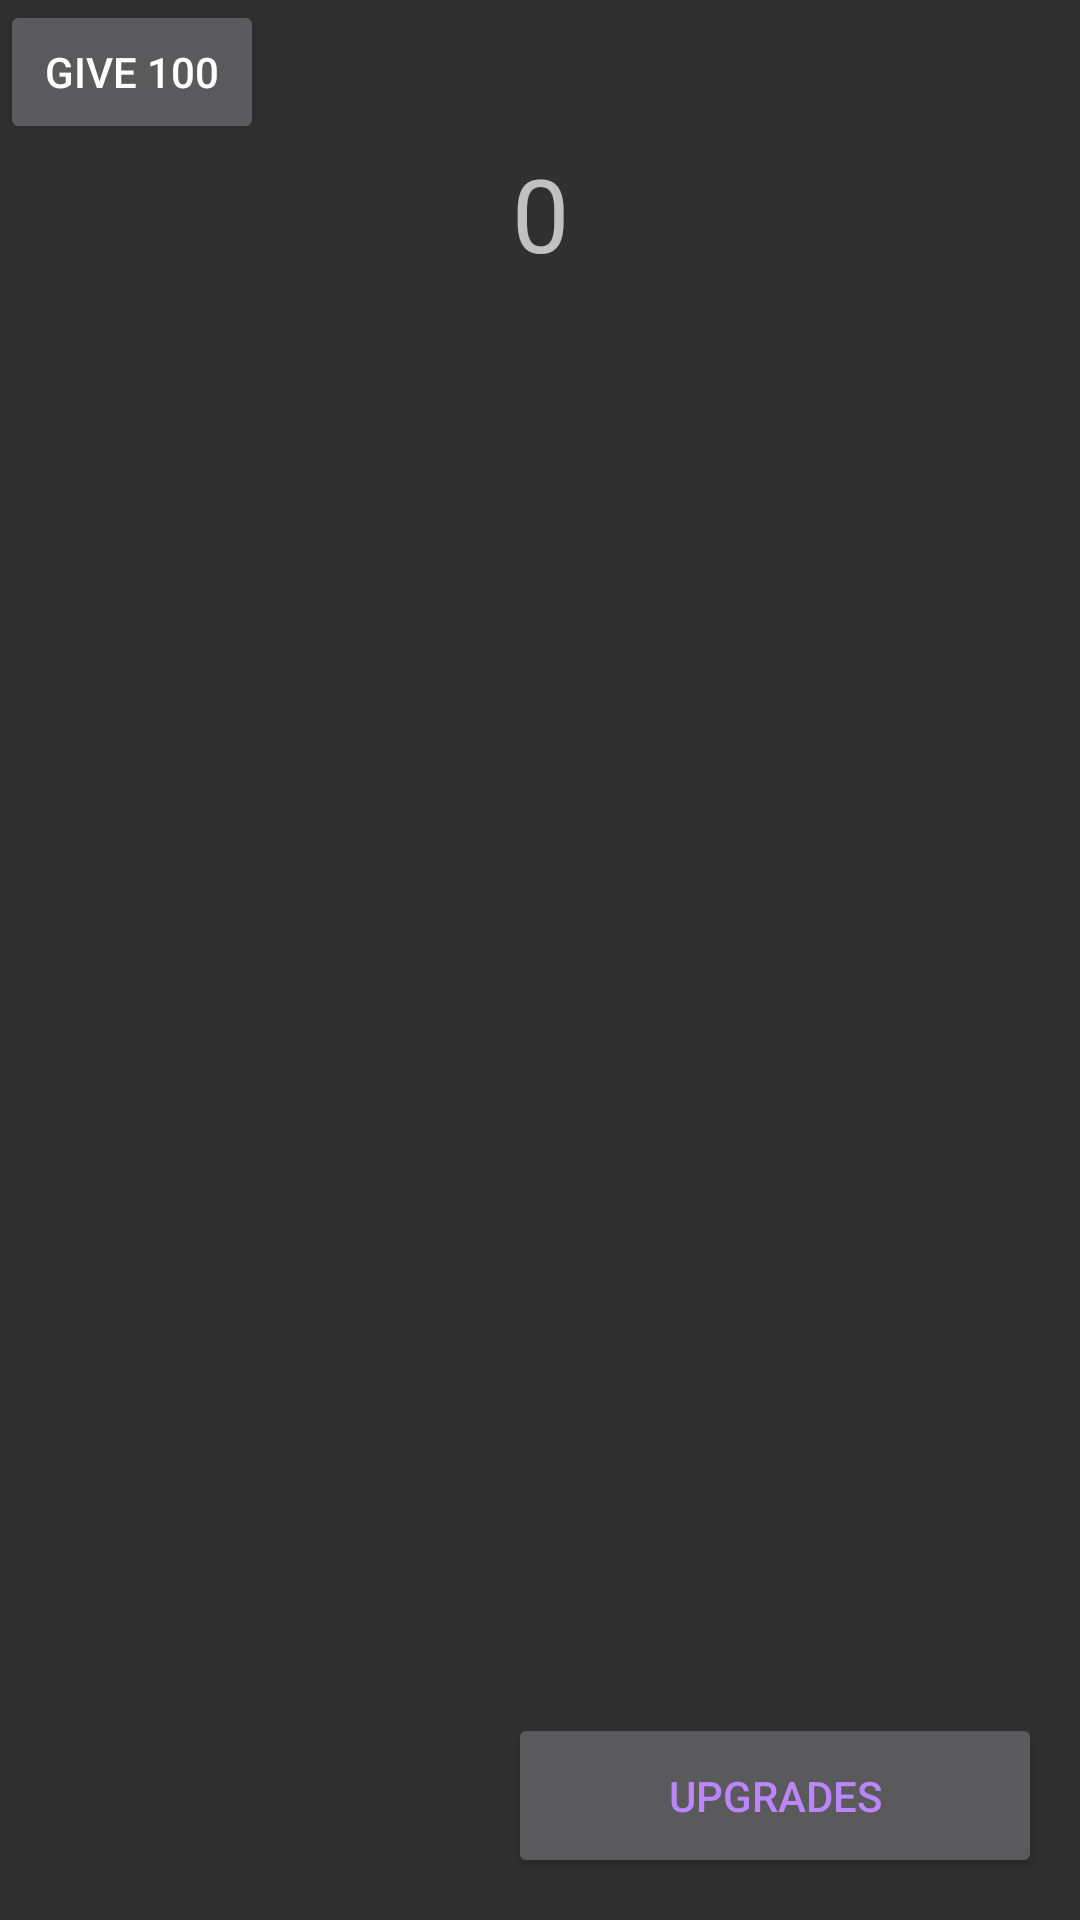

Here is an Android app screen rendered from its layout file. Give the layout XML and the strings, colors and styles it references.
<!-- AndroidManifest.xml: activity theme Theme.AppCompat -->
<!-- res/layout/activity_main.xml -->
<?xml version="1.0" encoding="utf-8"?>
<androidx.constraintlayout.widget.ConstraintLayout xmlns:android="http://schemas.android.com/apk/res/android"
    xmlns:app="http://schemas.android.com/apk/res-auto"
    xmlns:tools="http://schemas.android.com/tools"
    android:layout_width="match_parent"
    android:layout_height="match_parent"
    tools:context=".MainActivity">

    <TextView
        android:id="@+id/counter"
        android:layout_width="wrap_content"
        android:layout_height="wrap_content"
        android:text="@string/Num_Of_Cookies"
        android:textSize="34sp"
        app:layout_constraintBottom_toBottomOf="parent"
        app:layout_constraintEnd_toEndOf="parent"
        app:layout_constraintStart_toStartOf="parent"
        app:layout_constraintTop_toTopOf="parent"
        app:layout_constraintVertical_bias="0.081" />

    <ImageView
        android:id="@+id/cookieImage"
        android:contentDescription="@string/Cookie_Content_Desc"
        android:layout_width="301dp"
        android:layout_height="253dp"
        app:layout_constraintBottom_toBottomOf="parent"
        app:layout_constraintEnd_toEndOf="parent"
        app:layout_constraintStart_toStartOf="parent"
        app:layout_constraintTop_toTopOf="parent"
        app:layout_constraintVertical_bias="0.306"
        app:srcCompat="@drawable/cookiecartoon"/>


    <Button
        android:id="@+id/upgradesPage"
        android:layout_width="178dp"
        android:layout_height="55dp"
        android:text="Upgrades"
        android:textColor="@color/purple_200"
        app:layout_constraintBottom_toBottomOf="parent"
        app:layout_constraintEnd_toEndOf="parent"
        app:layout_constraintHorizontal_bias="0.931"
        app:layout_constraintStart_toStartOf="parent"
        app:layout_constraintTop_toTopOf="parent"
        app:layout_constraintVertical_bias="0.976" />

    <Button
        android:id="@+id/giveHundredCookies"
        android:layout_width="wrap_content"
        android:layout_height="wrap_content"
        android:text="Give 100"
        tools:layout_editor_absoluteX="44dp"
        tools:layout_editor_absoluteY="519dp" />

</androidx.constraintlayout.widget.ConstraintLayout>
<!-- resources referenced by this layout -->
<resources>
  <string name="Cookie_Content_Desc">Cookie Button</string>
  <string name="Num_Of_Cookies">0</string>
  <!-- not gathered from this repository: default colours our renderer supplied (Android Studio template values) -->
  <color name="purple_200">#FFBB86FC</color>
</resources>
